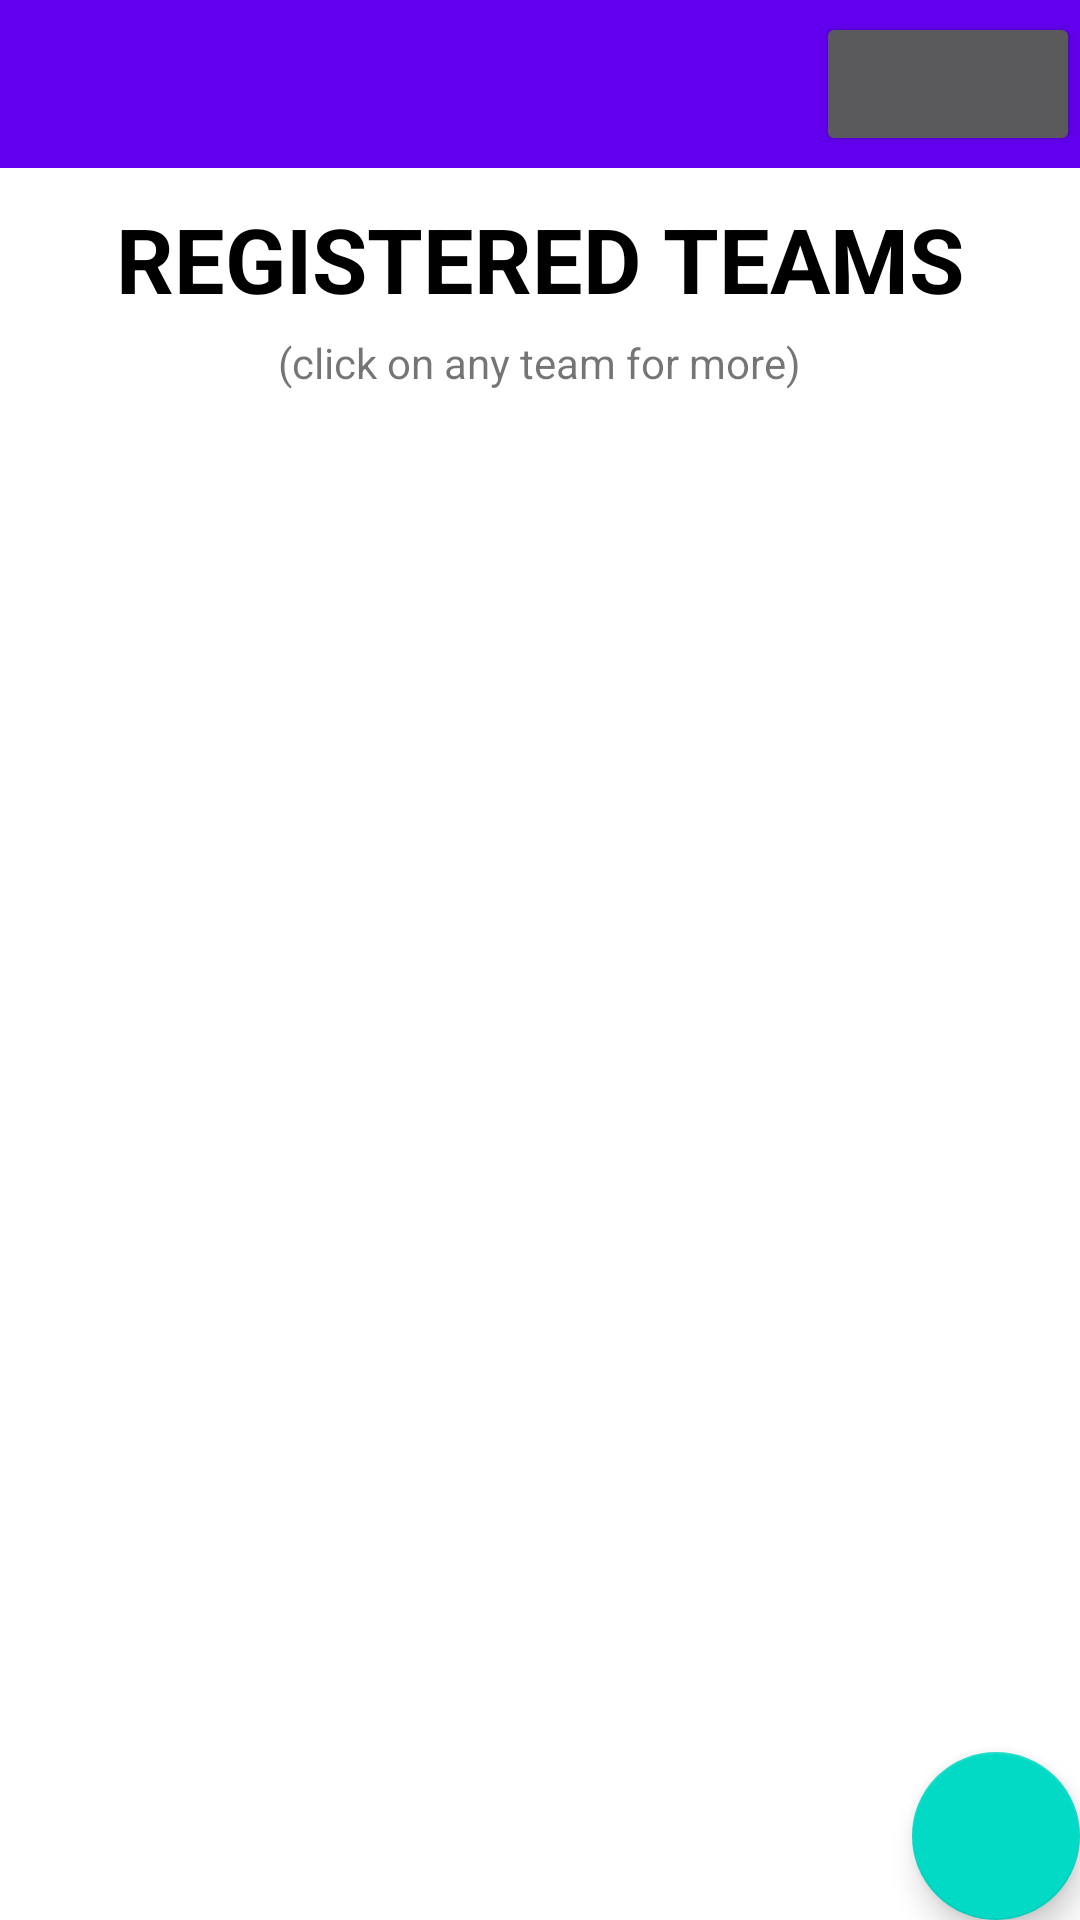

Produce the Android XML layout that renders to this screen, including the resource entries it uses.
<!-- AndroidManifest.xml: application theme Theme.FootballScheduling -->
<!-- res/layout/activity_teams_and_players.xml -->
<?xml version="1.0" encoding="utf-8"?>
<RelativeLayout xmlns:android="http://schemas.android.com/apk/res/android"
    xmlns:app="http://schemas.android.com/apk/res-auto"
    xmlns:tools="http://schemas.android.com/tools"
    android:layout_width="match_parent"
    android:layout_height="match_parent"
    tools:context=".activities.TeamsAndPlayers">

    <LinearLayout
        android:layout_width="match_parent"
        android:layout_height="wrap_content"
        android:orientation="vertical">

        <LinearLayout
            android:layout_width="match_parent"
            android:layout_height="wrap_content"
            android:orientation="horizontal">

            <include
                android:id="@+id/toolbar"
                layout="@layout/toolbar"/>

        </LinearLayout>

        <TextView
            android:layout_width="wrap_content"
            android:layout_height="wrap_content"
            android:layout_gravity="center_horizontal"
            android:layout_marginTop="10dp"
            android:text="REGISTERED TEAMS"
            android:textStyle="bold"
            android:textColor="@color/black"
            android:textSize="30sp" />

        <TextView
            android:layout_width="wrap_content"
            android:layout_height="wrap_content"
            android:layout_gravity="center_horizontal"
            android:layout_marginTop="5dp"
            android:text="(click on any team for more)"/>

        <androidx.recyclerview.widget.RecyclerView
            android:id="@+id/recyclerview"
            android:layout_width="match_parent"
            android:layout_height="wrap_content" />

    </LinearLayout>

        <com.google.android.material.floatingactionbutton.FloatingActionButton
            android:id="@+id/team"
            android:layout_width="wrap_content"
            android:layout_height="wrap_content"
            android:src="@drawable/ic_baseline_add_24"
            android:layout_alignParentBottom="true"
            android:layout_alignParentEnd="true"
            android:layout_alignParentRight="true" />

</RelativeLayout>
<!-- res/layout/toolbar.xml (included above) -->
<?xml version="1.0" encoding="utf-8"?>
<androidx.appcompat.widget.Toolbar xmlns:android="http://schemas.android.com/apk/res/android"
    android:layout_width="match_parent"
    android:layout_height="wrap_content"
    xmlns:app="http://schemas.android.com/apk/res-auto"
    android:background="@color/design_default_color_primary"
    android:elevation="4dp"
    android:theme="@style/ThemeOverlay.AppCompat.Dark.ActionBar"
    app:popupTheme="@style/ThemeOverlay.AppCompat.Light">

    <Button
        android:id="@+id/home"
        android:layout_width="wrap_content"
        android:layout_height="wrap_content"
        android:src="@drawable/ic_baseline_add_24"
        android:layout_gravity="right"/>

</androidx.appcompat.widget.Toolbar>
<!-- resources referenced by this layout -->
<resources>
  <color name="black">#FF000000</color>
  <style name="Theme.FootballScheduling" parent="Theme.MaterialComponents.DayNight.NoActionBar">
          
          <item name="colorPrimary">@color/purple_500</item>
          <item name="colorPrimaryVariant">@color/purple_700</item>
          <item name="colorOnPrimary">@color/white</item>
          
          <item name="colorSecondary">@color/teal_200</item>
          <item name="colorSecondaryVariant">@color/teal_700</item>
          <item name="colorOnSecondary">@color/black</item>
          
          <item name="android:statusBarColor" tools:targetApi="l">?attr/colorPrimaryVariant</item>
          
      </style>
  <color name="purple_500">#FF6200EE</color>
  <color name="purple_700">#FF3700B3</color>
  <color name="white">#FFFFFFFF</color>
  <color name="teal_200">#FF03DAC5</color>
  <color name="teal_700">#FF018786</color>
</resources>
